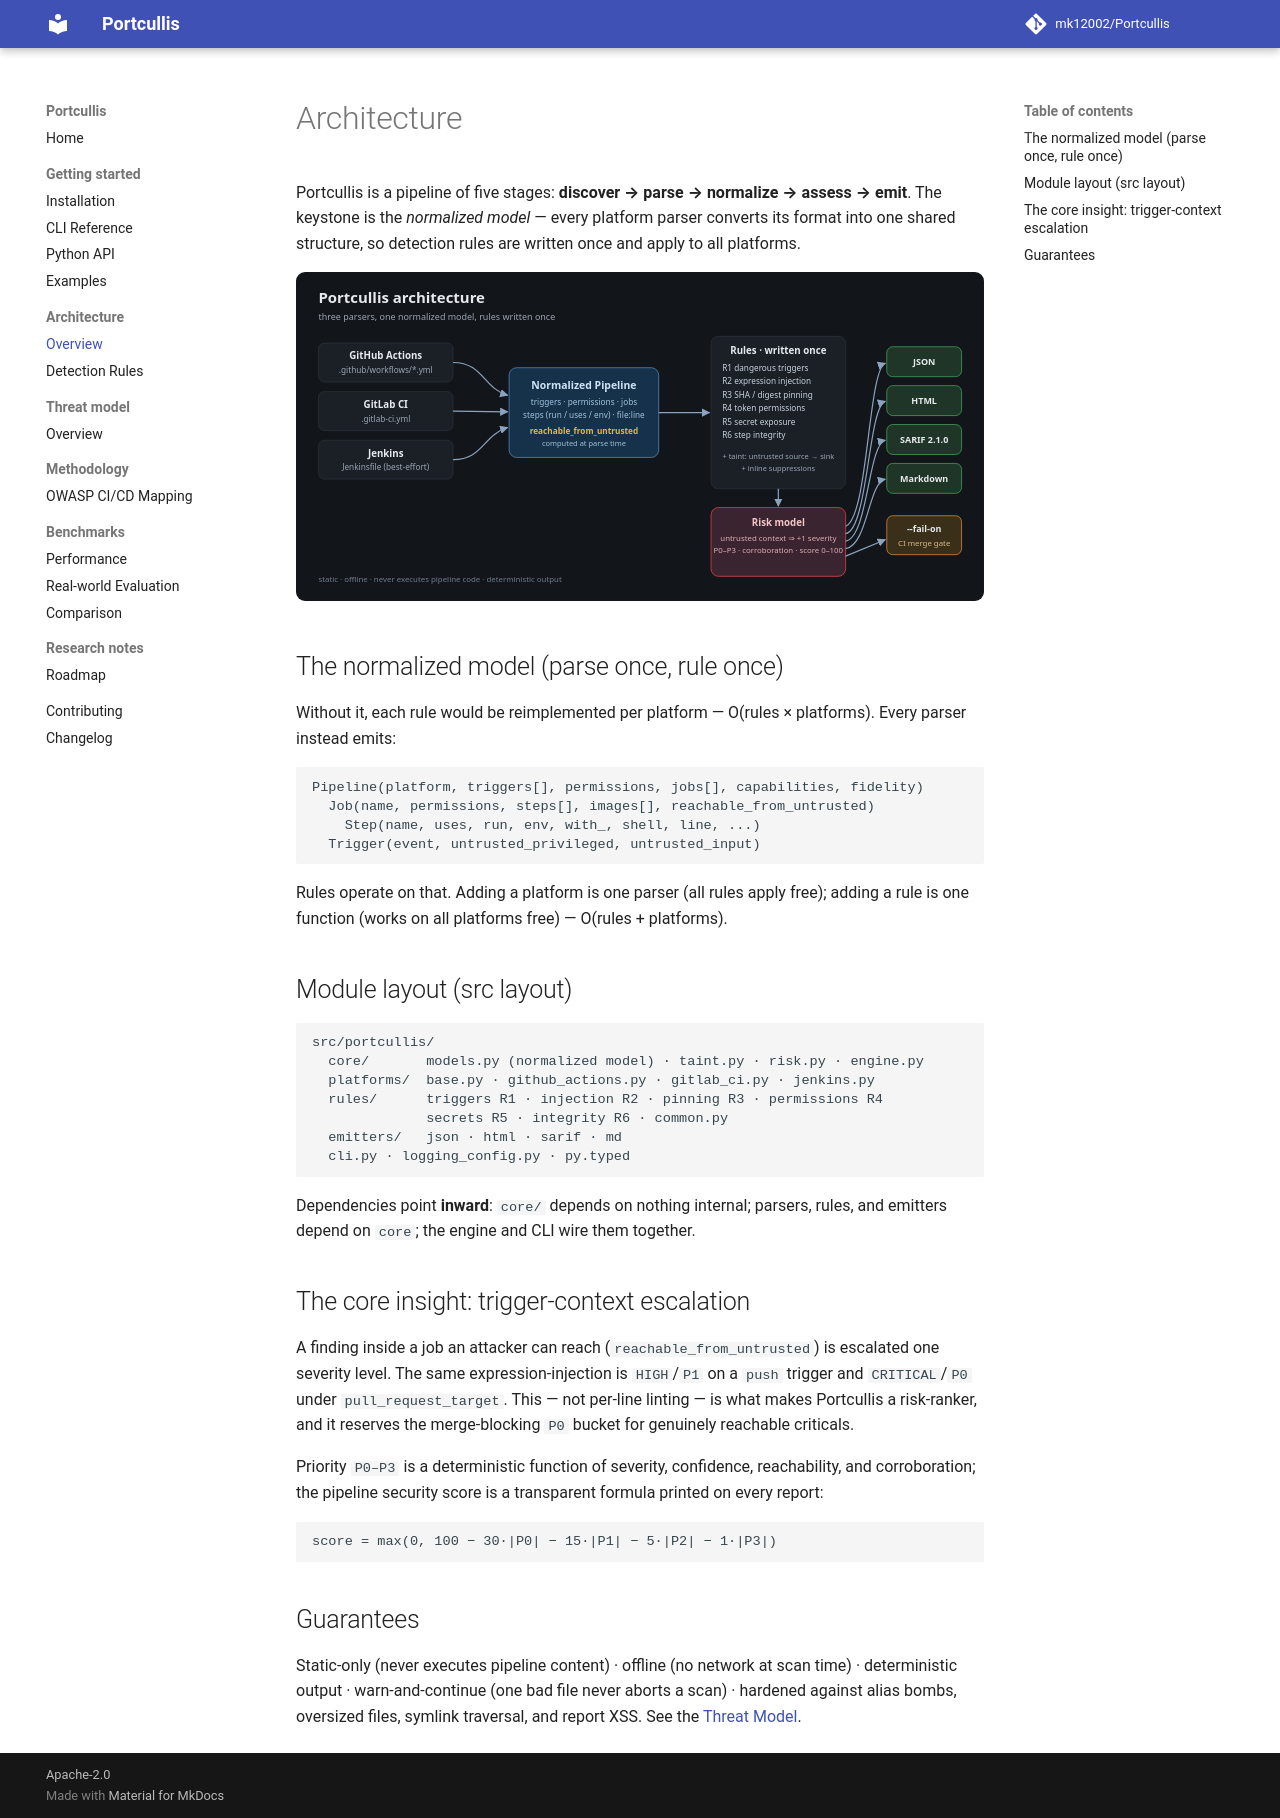

repository: mk12002/Portcullis · page: architecture/overview/index.html · generator: mkdocs

# Architecture

Portcullis is a pipeline of five stages: **discover → parse → normalize → assess
→ emit**. The keystone is the *normalized model* — every platform parser converts
its format into one shared structure, so detection rules are written once and
apply to all platforms.

![Architecture](../images/architecture.svg)

## The normalized model (parse once, rule once)

Without it, each rule would be reimplemented per platform — O(rules × platforms).
Every parser instead emits:

```
Pipeline(platform, triggers[], permissions, jobs[], capabilities, fidelity)
  Job(name, permissions, steps[], images[], reachable_from_untrusted)
    Step(name, uses, run, env, with_, shell, line, ...)
  Trigger(event, untrusted_privileged, untrusted_input)
```

Rules operate on that. Adding a platform is one parser (all rules apply free);
adding a rule is one function (works on all platforms free) — O(rules + platforms).

## Module layout (src layout)

```
src/portcullis/
  core/       models.py (normalized model) · taint.py · risk.py · engine.py
  platforms/  base.py · github_actions.py · gitlab_ci.py · jenkins.py
  rules/      triggers R1 · injection R2 · pinning R3 · permissions R4
              secrets R5 · integrity R6 · common.py
  emitters/   json · html · sarif · md
  cli.py · logging_config.py · py.typed
```

Dependencies point **inward**: `core/` depends on nothing internal; parsers,
rules, and emitters depend on `core`; the engine and CLI wire them together.

## The core insight: trigger-context escalation

A finding inside a job an attacker can reach (`reachable_from_untrusted`) is
escalated one severity level. The same expression-injection is `HIGH`/`P1` on a
`push` trigger and `CRITICAL`/`P0` under `pull_request_target`. This — not
per-line linting — is what makes Portcullis a risk-ranker, and it reserves the
merge-blocking `P0` bucket for genuinely reachable criticals.

Priority `P0–P3` is a deterministic function of severity, confidence,
reachability, and corroboration; the pipeline security score is a transparent
formula printed on every report:

```
score = max(0, 100 − 30·|P0| − 15·|P1| − 5·|P2| − 1·|P3|)
```

## Guarantees

Static-only (never executes pipeline content) · offline (no network at scan
time) · deterministic output · warn-and-continue (one bad file never aborts a
scan) · hardened against alias bombs, oversized files, symlink traversal, and
report XSS. See the [Threat Model](../threat-model/overview.md).
